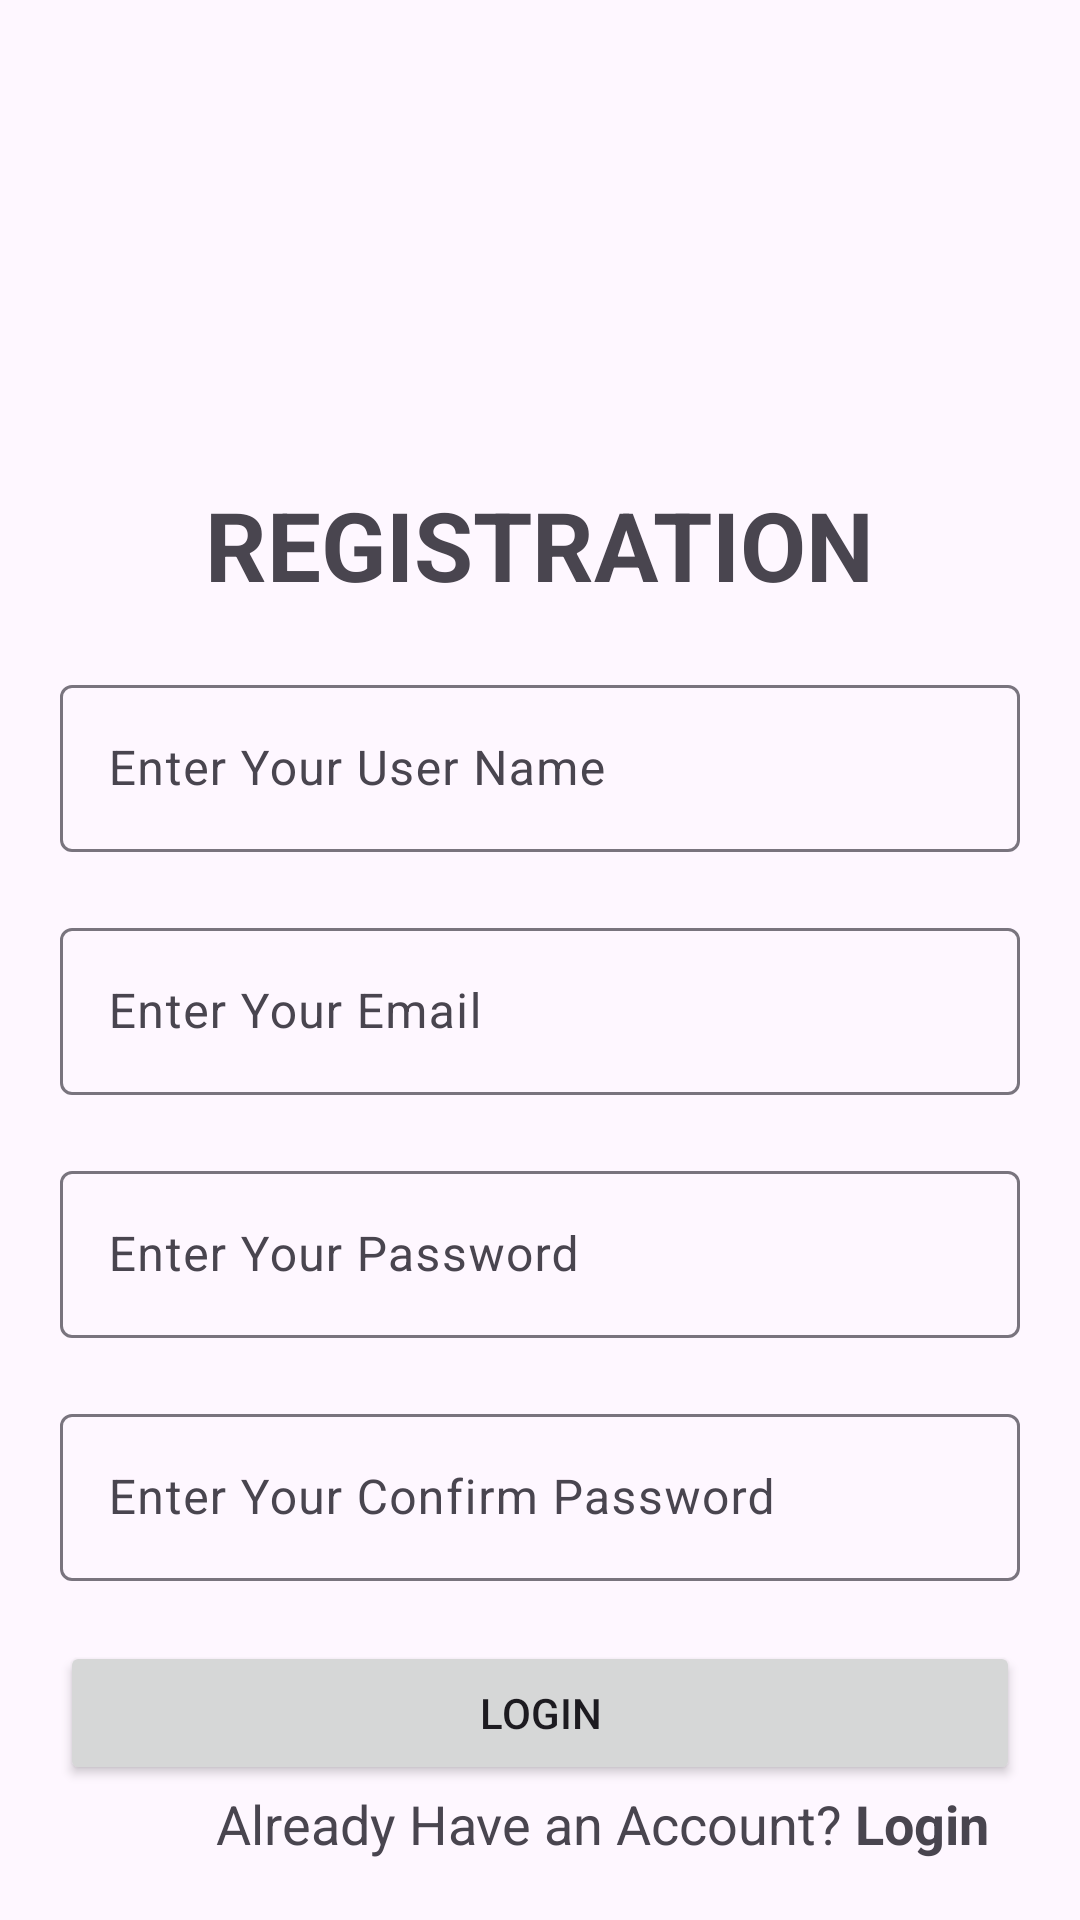

Produce the Android XML layout that renders to this screen, including the resource entries it uses.
<!-- AndroidManifest.xml: application theme Theme.AppSelf -->
<!-- res/layout/activity_registration.xml -->
<?xml version="1.0" encoding="utf-8"?>
<androidx.constraintlayout.widget.ConstraintLayout xmlns:android="http://schemas.android.com/apk/res/android"
    xmlns:app="http://schemas.android.com/apk/res-auto"
    xmlns:tools="http://schemas.android.com/tools"
    android:layout_width="match_parent"
    android:layout_height="match_parent"
    android:background="@drawable/bg"
    tools:context=".LogIn">

    <TextView
        android:id="@+id/textView"
        android:layout_width="wrap_content"
        android:layout_height="wrap_content"
        android:layout_marginTop="160dp"
        android:text="Registration"
        android:textAllCaps="true"
        android:textSize="32sp"
        android:textStyle="bold"
        app:layout_constraintEnd_toEndOf="parent"
        app:layout_constraintStart_toStartOf="parent"
        app:layout_constraintTop_toTopOf="parent" />

    <androidx.constraintlayout.widget.ConstraintLayout
        android:layout_width="match_parent"
        android:layout_height="0dp"
        android:layout_marginTop="20dp"
        android:paddingHorizontal="20dp"
        app:layout_constraintBottom_toBottomOf="parent"
        app:layout_constraintEnd_toEndOf="parent"
        app:layout_constraintStart_toStartOf="parent"
        app:layout_constraintTop_toBottomOf="@+id/textView">

        <com.google.android.material.textfield.TextInputLayout
            android:id="@+id/nameTxtLayout"
            android:layout_width="match_parent"
            android:layout_height="wrap_content"
            app:layout_constraintStart_toStartOf="parent"
            app:layout_constraintTop_toTopOf="parent">

            <com.google.android.material.textfield.TextInputEditText
                android:layout_width="match_parent"
                android:layout_height="match_parent"
                android:hint="Enter Your User Name" />
        </com.google.android.material.textfield.TextInputLayout>

        <com.google.android.material.textfield.TextInputLayout
            android:id="@+id/textInputLayout"
            android:layout_width="match_parent"
            android:layout_height="wrap_content"
            android:layout_marginTop="20dp"
            app:layout_constraintEnd_toEndOf="@+id/nameTxtLayout"
            app:layout_constraintStart_toStartOf="@+id/nameTxtLayout"
            app:layout_constraintTop_toBottomOf="@+id/nameTxtLayout">

            <com.google.android.material.textfield.TextInputEditText
                android:layout_width="match_parent"
                android:layout_height="match_parent"
                android:hint="Enter Your Email" />
        </com.google.android.material.textfield.TextInputLayout>

        <com.google.android.material.textfield.TextInputLayout
            android:id="@+id/textInputLayout2"
            android:layout_width="match_parent"
            android:layout_height="wrap_content"
            android:layout_marginTop="20dp"
            app:layout_constraintEnd_toEndOf="@+id/textInputLayout"
            app:layout_constraintHorizontal_bias="1.0"
            app:layout_constraintStart_toStartOf="@+id/textInputLayout"
            app:layout_constraintTop_toBottomOf="@+id/textInputLayout">

            <com.google.android.material.textfield.TextInputEditText
                android:layout_width="match_parent"
                android:layout_height="match_parent"
                android:hint="Enter Your Password" />
        </com.google.android.material.textfield.TextInputLayout>

        <com.google.android.material.textfield.TextInputLayout
            android:id="@+id/textInputLayout3"
            android:layout_width="match_parent"
            android:layout_height="wrap_content"
            android:layout_marginTop="20dp"
            app:layout_constraintEnd_toEndOf="@+id/textInputLayout2"
            app:layout_constraintHorizontal_bias="0.0"
            app:layout_constraintStart_toStartOf="@+id/textInputLayout2"
            app:layout_constraintTop_toBottomOf="@+id/textInputLayout2">

            <com.google.android.material.textfield.TextInputEditText
                android:layout_width="match_parent"
                android:layout_height="match_parent"
                android:hint="Enter Your Confirm Password" />
        </com.google.android.material.textfield.TextInputLayout>

        <Button
            android:id="@+id/button"
            android:layout_width="match_parent"
            android:layout_height="wrap_content"
            android:layout_marginTop="20dp"
            android:text="Login"
            android:textAllCaps="true"
            app:cornerRadius="10dp"
            app:layout_constraintEnd_toEndOf="@+id/textInputLayout2"
            app:layout_constraintStart_toStartOf="@+id/textInputLayout2"
            app:layout_constraintTop_toBottomOf="@+id/textInputLayout3" />

        <TextView
            android:id="@+id/textView2"
            android:layout_width="wrap_content"
            android:layout_height="wrap_content"
            android:layout_marginStart="52dp"
            android:layout_marginBottom="20dp"
            android:text="Already Have an Account? "
            android:textSize="18sp"
            app:layout_constraintBottom_toBottomOf="parent"
            app:layout_constraintStart_toStartOf="parent" />

        <TextView
            android:id="@+id/loginTxtBtn"
            android:layout_width="wrap_content"
            android:layout_height="wrap_content"
            android:text="Login"
            android:textSize="18sp"
            android:textStyle="bold"
            app:layout_constraintEnd_toEndOf="@+id/button"
            app:layout_constraintHorizontal_bias="0.0"
            app:layout_constraintStart_toEndOf="@+id/textView2"
            app:layout_constraintTop_toTopOf="@+id/textView2" />
    </androidx.constraintlayout.widget.ConstraintLayout>

</androidx.constraintlayout.widget.ConstraintLayout>
<!-- resources referenced by this layout -->
<resources>
  <style name="Theme.AppSelf" parent="Base.Theme.AppSelf" />
  <style name="Base.Theme.AppSelf" parent="Theme.Material3.DayNight.NoActionBar">
          
          
      </style>
</resources>
